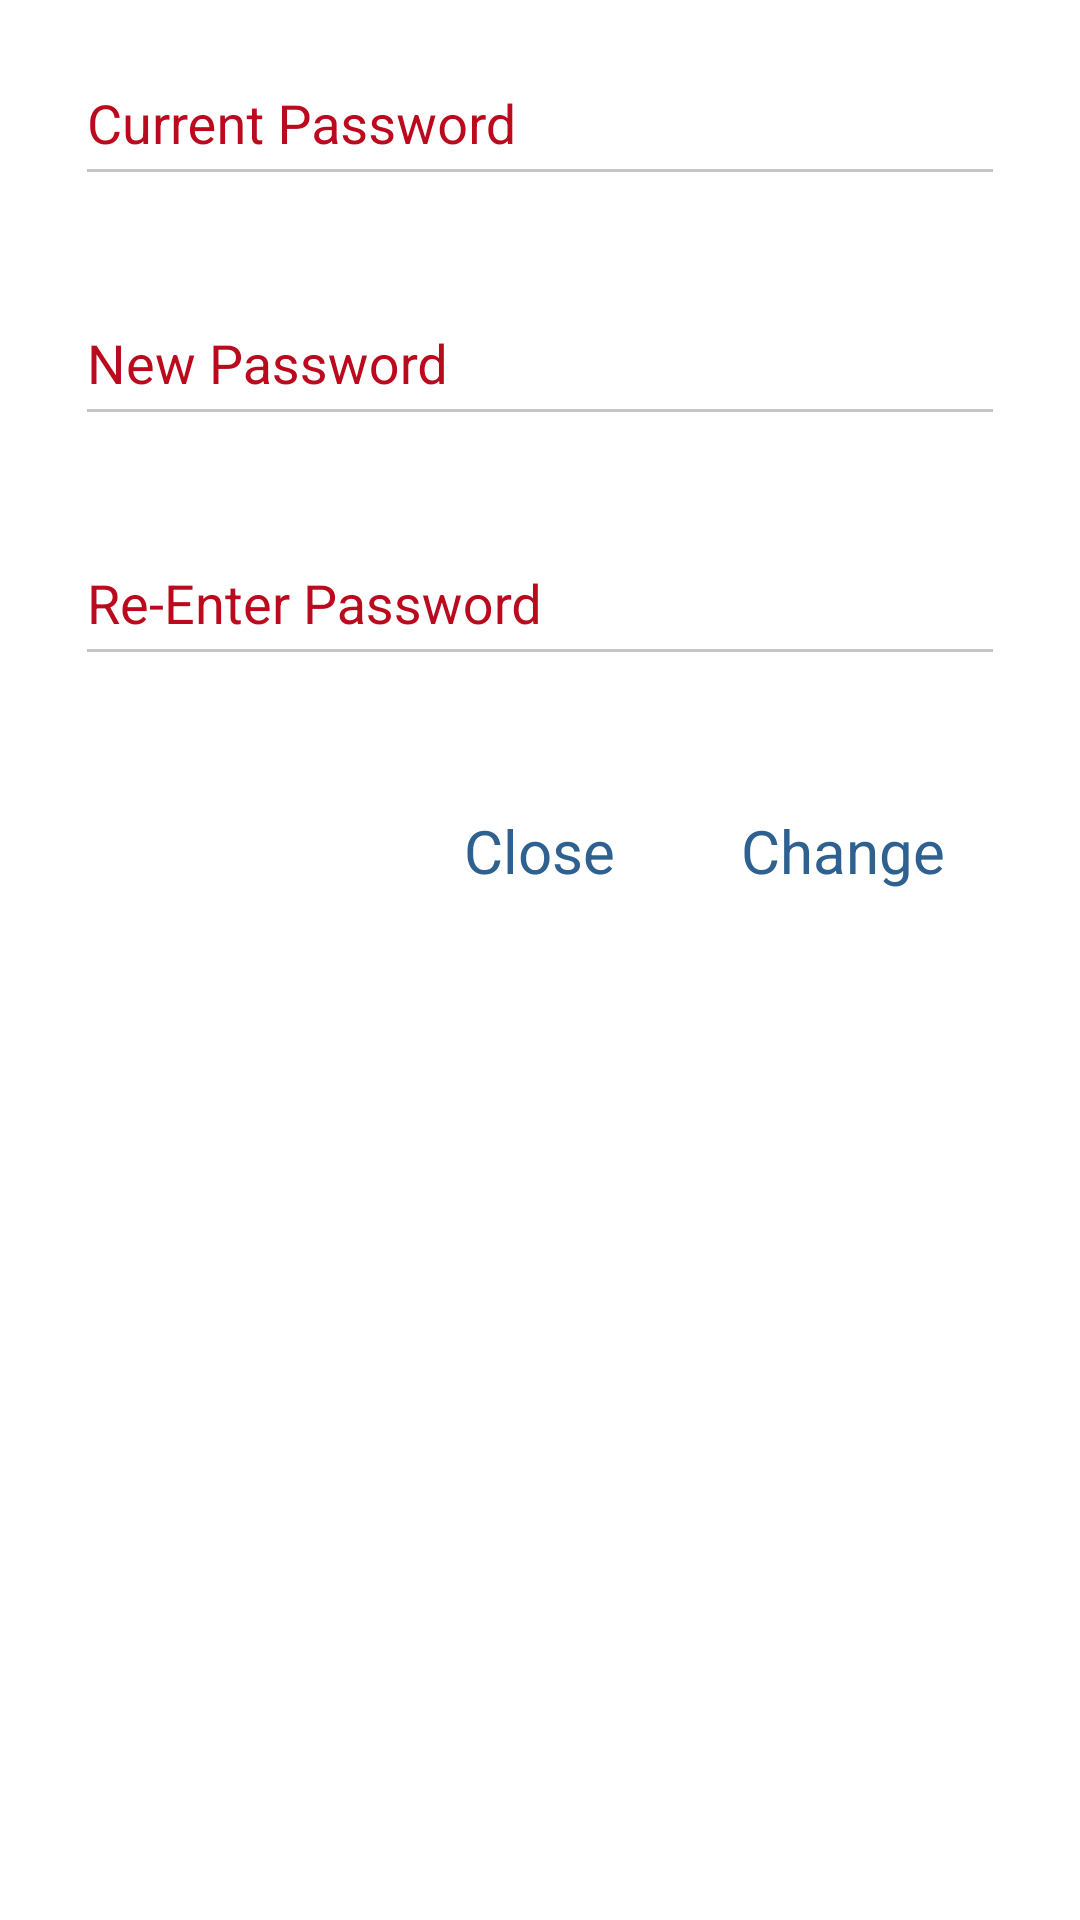

Produce the Android XML layout that renders to this screen, including the resource entries it uses.
<!-- AndroidManifest.xml: application theme Theme.BloodBank -->
<!-- res/layout/dialogbox_change_password.xml -->
<?xml version="1.0" encoding="utf-8"?>
<androidx.constraintlayout.widget.ConstraintLayout xmlns:android="http://schemas.android.com/apk/res/android"
    android:layout_width="match_parent"
    android:layout_height="match_parent">

    <LinearLayout
        android:layout_width="match_parent"
        android:layout_height="wrap_content"
        android:orientation="vertical"
        android:layout_margin="15dp"
        android:theme="@style/Theme.MaterialComponents.DayNight.DarkActionBar"
        >


        <com.google.android.material.textfield.TextInputLayout
            style="@style/Widget.MaterialComponents.TextInputLayout.OutlinedBox"
            android:layout_width="match_parent"
            android:layout_height="60dp"
            android:layout_margin="10dp"
            android:background="@drawable/customborder"
            android:textColorHint="#bb0a1e">

            <com.google.android.material.textfield.TextInputEditText
                android:id="@+id/et_current_password"
                android:layout_width="match_parent"
                android:layout_height="50dp"
                android:hint="Current Password"
                android:inputType="textPassword"
                android:theme="@style/Theme.App.Base" />
        </com.google.android.material.textfield.TextInputLayout>

        <com.google.android.material.textfield.TextInputLayout
            style="@style/Widget.MaterialComponents.TextInputLayout.OutlinedBox"
            android:layout_width="match_parent"
            android:layout_height="60dp"
            android:layout_margin="10dp"
            android:background="@drawable/customborder"
            android:textColorHint="#bb0a1e">

            <com.google.android.material.textfield.TextInputEditText
                android:id="@+id/et_new_password"
                android:layout_width="match_parent"
                android:layout_height="50dp"
                android:hint="New Password"
                android:inputType="textPassword"
                android:theme="@style/Theme.App.Base" />
        </com.google.android.material.textfield.TextInputLayout>

        <com.google.android.material.textfield.TextInputLayout
            style="@style/Widget.MaterialComponents.TextInputLayout.OutlinedBox"
            android:layout_width="match_parent"
            android:layout_height="60dp"
            android:layout_margin="10dp"
            android:background="@drawable/customborder"
            android:textColorHint="#bb0a1e">

            <com.google.android.material.textfield.TextInputEditText
                android:id="@+id/et_reEnter_password"
                android:layout_width="match_parent"
                android:layout_height="50dp"
                android:hint="Re-Enter Password"
                android:inputType="textPassword"
                android:theme="@style/Theme.App.Base" />
        </com.google.android.material.textfield.TextInputLayout>

        <RelativeLayout
            android:layout_width="match_parent"
            android:layout_height="wrap_content"
            android:layout_margin="20dp">


            <TextView
                android:id="@+id/dialog_change"
                android:layout_width="wrap_content"
                android:layout_height="wrap_content"
                android:layout_margin="10dp"
                android:text="Change"
                android:layout_alignParentRight="true"
                android:textColor="@color/blue"
                android:textSize="20sp"/>



            <TextView
                android:id="@+id/close"
                android:layout_width="wrap_content"
                android:layout_height="wrap_content"
                android:layout_margin="10dp"
                android:text="Close"
                android:textColor="@color/blue"
                android:textSize="20sp"
                android:layout_centerInParent="true"/>

        </RelativeLayout>
    </LinearLayout>

</androidx.constraintlayout.widget.ConstraintLayout>
<!-- resources referenced by this layout -->
<resources>
  <color name="blue">#2E6090</color>
  <style name="Theme.App.Base" parent="Theme.AppCompat.Light.NoActionBar">
          <item name="colorControlNormal">#C5C5C5</item>
          <item name="colorControlActivated">#bb0a1e</item>
          <item name="colorControlHighlight">#bb0a1e</item>
          <item name="android:textColorHint">#000000</item>
      </style>
  <style name="Theme.BloodBank" parent="Theme.MaterialComponents.DayNight.NoActionBar">
          
          <item name="android:forceDarkAllowed" tools:targetApi="q">false</item>
          <item name="colorPrimary">@color/Text_Button</item>
          <item name="colorPrimaryVariant">#C01138</item>
          <item name="colorOnPrimary">@color/white</item>
          
          <item name="colorSecondary">@color/Text_Button</item>
          <item name="colorSecondaryVariant">@color/Text_Button</item>
          <item name="colorOnSecondary">@color/black</item>
          
          <item name="android:statusBarColor" tools:targetApi="l">?attr/colorPrimaryVariant</item>
          
      </style>
  <color name="Text_Button">#C01138</color>
  <color name="white">#FFFFFFFF</color>
  <color name="black">#FF000000</color>
</resources>
